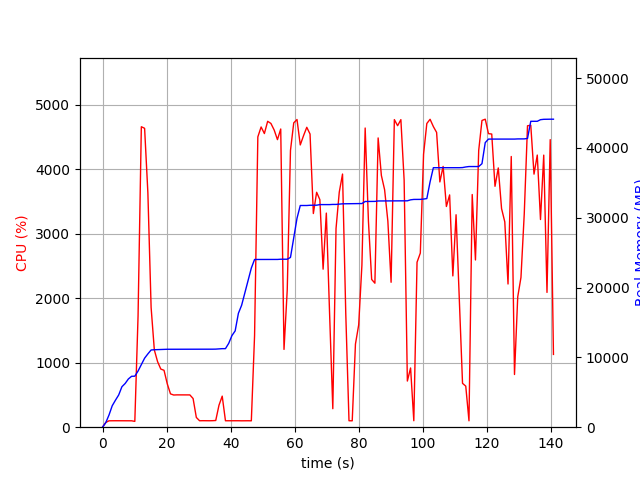

The data file committed next to this chart (first rows):
elapsed_time, nproc, cpu, mem_real, mem_virtual
3.4809112548828125e-05, 1, 0.0, 8.973, 3186
1.006, 1, 73.5, 650.6, 1690
2.013, 1, 99.3, 1743, 3658
3.021, 1, 100.3, 3071, 5002
4.028, 1, 100.2, 3867, 6778
5.037, 1, 100.1, 4613, 8580
6.045, 1, 99.2, 5797, 8692
7.053, 1, 100.2, 6259, 8692
8.061, 1, 100.2, 6907, 10752
9.068, 1, 99.3, 7291, 10752
10.07, 2, 90.4, 7307, 13945
11.08, 1, 1726, 8045, 14838
12.11, 1, 4662, 8962, 15837
13.13, 1, 4637, 9886, 16841
14.15, 1, 3637, 10498, 17511
15.16, 1, 1857, 11058, 18049
16.17, 1, 1198, 11095, 18049
17.17, 1, 1017, 11115, 18049
18.18, 1, 902.1, 11141, 18161
19.19, 1, 883.0, 11141, 18161
20.2, 1, 673.8, 11163, 18241
21.2, 1, 517.4, 11163, 18241
22.21, 1, 499.3, 11163, 18241
23.22, 1, 501.5, 11175, 18241
24.23, 1, 501.4, 11175, 18241
25.23, 1, 500.2, 11175, 18241
26.24, 1, 502.2, 11175, 18241
27.25, 1, 500.9, 11175, 18241
28.26, 1, 445.0, 11175, 18241
29.27, 1, 151.4, 11175, 18241
30.28, 1, 100.0, 11175, 18241
31.29, 1, 101.0, 11175, 18241
32.3, 1, 100.1, 11175, 18241
33.31, 1, 100.0, 11175, 18241
34.32, 1, 101.0, 11175, 18241
35.33, 1, 104.0, 11183, 18241
36.34, 1, 341.0, 11221, 18242
37.35, 1, 482.0, 11249, 18370
38.36, 1, 99.9, 11249, 18370
39.37, 1, 100.1, 12003, 20930
40.38, 1, 100.0, 13119, 20930
41.39, 1, 100.0, 13793, 21106
42.4, 1, 100.1, 16309, 26226
43.41, 1, 99.1, 17465, 33586
44.42, 1, 100.0, 19245, 33830
45.43, 1, 100.0, 21025, 34406
46.44, 1, 99.1, 22795, 34814
47.45, 1, 1422, 24021, 34814
48.47, 1, 4504, 24021, 34814
49.49, 1, 4658, 24021, 34814
50.51, 1, 4556, 24023, 34814
51.54, 1, 4746, 24027, 34814
52.56, 1, 4712, 24027, 34814
53.57, 1, 4610, 24027, 34814
54.59, 1, 4461, 24027, 34814
55.62, 1, 4626, 24059, 34814
56.64, 1, 1207, 24059, 34814
57.65, 1, 2129, 24059, 34814
58.66, 1, 4294, 24315, 34814
59.68, 1, 4722, 27110, 35583
... 80 more rows
